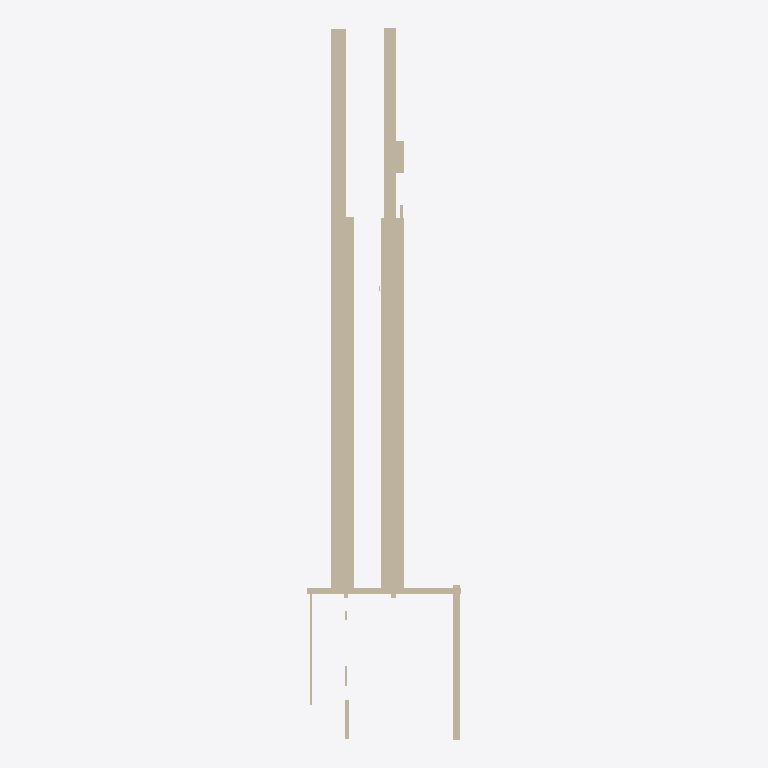
Plan cut of the same IFC building model at storey 'Ground Floor' (level 0.00 m, cut at 1.40 m), seen from above with north up, elements coloured by IFC class (only those large enough to see are counted): 14 walls (beige). Cut surfaces are drawn darker.
Extent 11.8 m × 54.7 m × 5.1 m (x, y, z). Storeys (1): Ground Floor at 0.00 m. Elements (18): 18 IfcWall.

HEADER;
FILE_DESCRIPTION(('ViewDefinition [CoordinationView]'),'2;1');
FILE_NAME('','2025-12-02T05:36:24',(''),(''),'IfcOpenShell 0.8.4-e8eb5e4','IfcOpenShell 0.8.4-e8eb5e4','');
FILE_SCHEMA(('IFC4'));
ENDSEC;
DATA;
#17=IFCPROJECT('2yre6OcCP2qQQgxQO2ZB1a',#5,'Wall Export',$,$,$,$,(#15),#10);
#18=IFCSITE('1G3D1$a3TAc8mViPTNgKxx',#5,'Site',$,$,$,$,$,$,$,$,$,$,$);
#19=IFCBUILDING('2weGqq2vzF$x9JdtTzqoQK',#5,'Building',$,$,$,$,$,$,$,$,$);
#20=IFCBUILDINGSTOREY('3zT6FgHWv4JBz3IcS3erqo',#5,'Ground Floor',$,$,$,$,$,$,0.0);
#155=IFCWALL('17ACqF_Pn0xPDQy43BwdAo',#5,'Wall_11','L=1.79m, W=28.71m, H=3.97m',$,$,#154,$,.SOLIDWALL.);
#143=IFCWALL('099m8klBr51fwJxcguj8NN',#5,'Wall_10','L=1.75m, W=28.65m, H=3.96m',$,$,#142,$,.SOLIDWALL.);
#191=IFCWALL('3f4sDweRn8whrfL36TU0Vc',#5,'Wall_14','L=1.16m, W=28.44m, H=3.85m',$,$,#190,$,.SOLIDWALL.);
#179=IFCWALL('25FFsgG6D929$57cTPoVRB',#5,'Wall_13','L=0.96m, W=28.28m, H=3.82m',$,$,#178,$,.SOLIDWALL.);
#83=IFCWALL('1qdFNKBZv4dQzAw0I44tu4',#5,'Wall_5','L=0.53m, W=11.86m, H=4.63m',$,$,#82,$,.SOLIDWALL.);
#35=IFCWALL('3ubudaL$vEa93G3$tJQKCD',#5,'Wall_1','L=0.35m, W=15.24m, H=3.93m',$,$,#34,$,.SOLIDWALL.);
#107=IFCWALL('3ylgmsY6rEXvy_XSedmGdE',#5,'Wall_7','L=11.80m, W=0.48m, H=4.39m',$,$,#106,$,.SOLIDWALL.);
#47=IFCWALL('1kyUKblT5BVAdwrmWt5Qbn',#5,'Wall_2','L=0.28m, W=8.41m, H=3.79m',$,$,#46,$,.SOLIDWALL.);
#215=IFCWALL('2d6roVOiT63w0dYh8X42c1',#5,'Wall_16','L=0.59m, W=2.44m, H=2.11m',$,$,#214,$,.SOLIDWALL.);
#95=IFCWALL('0t6$kdjz94uxqngIJ2EkNa',#5,'Wall_6','L=0.18m, W=8.95m, H=4.92m',$,$,#94,$,.SOLIDWALL.);
#71=IFCWALL('3x2N3HdmL9VxIFPgeA3Ogm',#5,'Wall_4','L=0.25m, W=3.00m, H=3.65m',$,$,#70,$,.SOLIDWALL.);
#59=IFCWALL('3j6sixCYn9n8TKj6_K0jz5',#5,'Wall_3','L=0.20m, W=3.73m, H=3.54m',$,$,#58,$,.SOLIDWALL.);
#131=IFCWALL('31pDGII4X5mQxgPczr0F8Z',#5,'Wall_9','L=0.18m, W=1.53m, H=3.42m',$,$,#130,$,.SOLIDWALL.);
#227=IFCWALL('1uJAgcMUn10vCeg7Euu1iw',#5,'Wall_17','L=0.23m, W=2.06m, H=2.32m',$,$,#226,$,.SOLIDWALL.);
ENDSEC;
